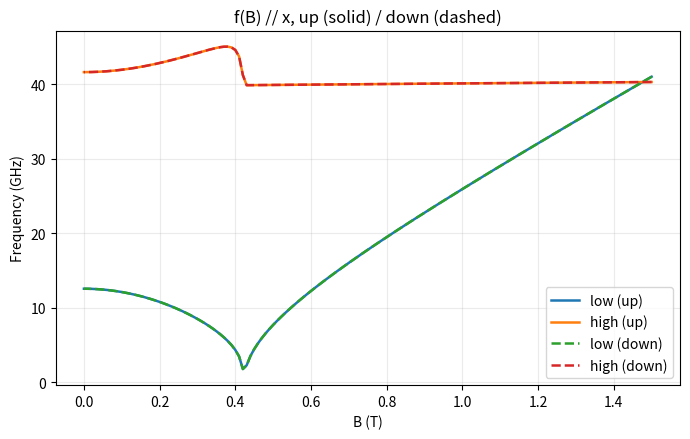
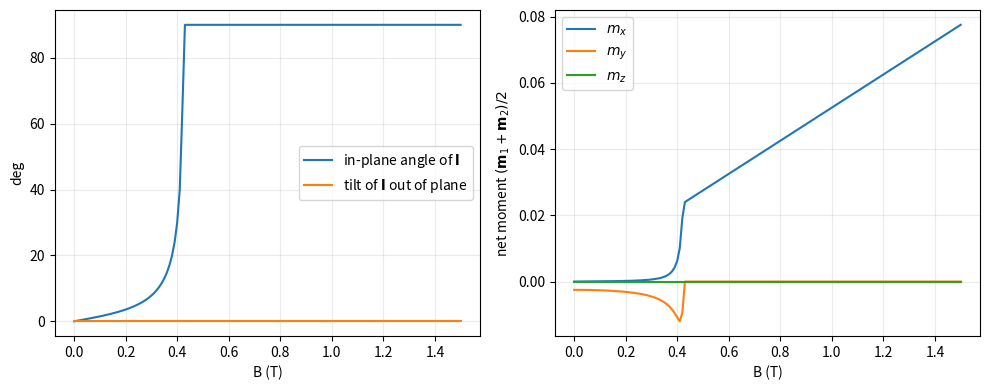
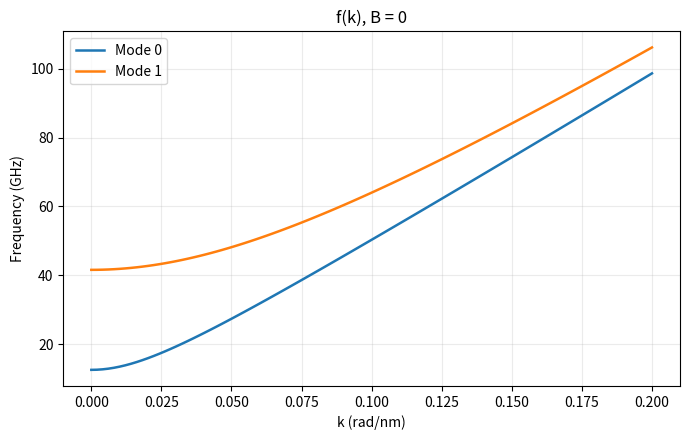
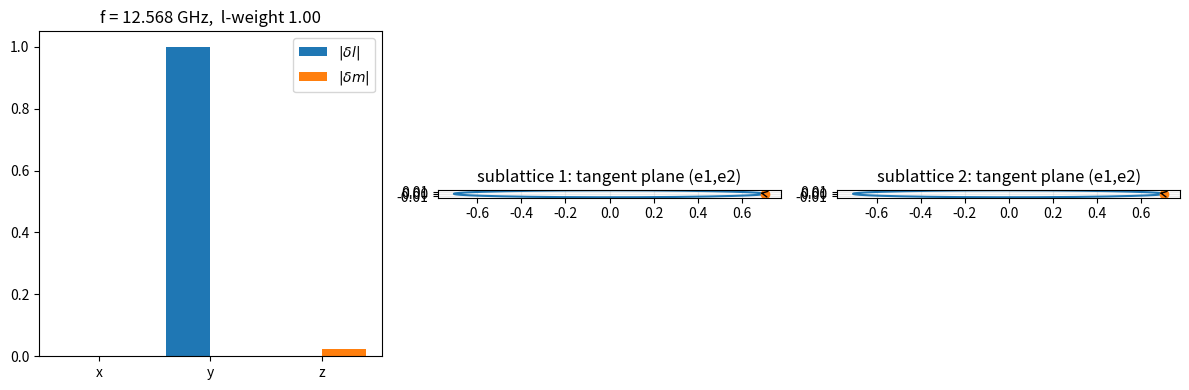
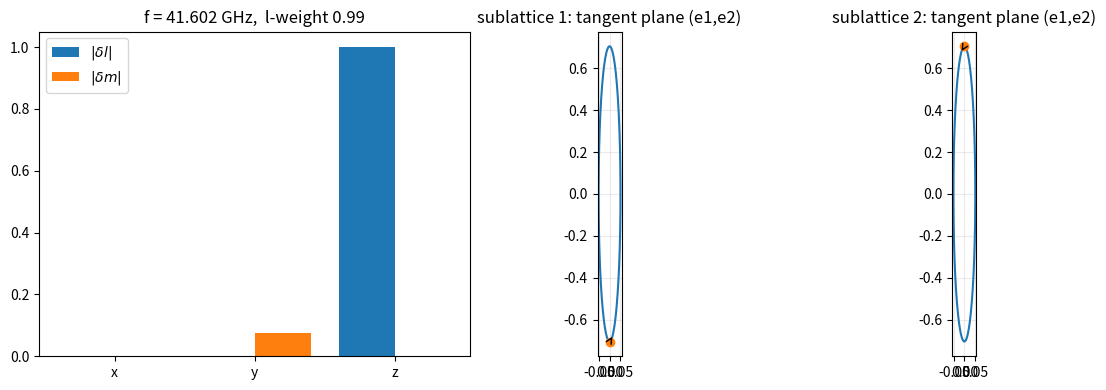

Generate these figures, in order, with matplotlib:
"""
afm_modes.py
============
Toy-model solver for the linearized Landau-Lifshitz modes of a
two-sublattice antiferromagnet (easy-plane, with optional DMI,
in-plane anisotropy, cubic anisotropy and thin-film demagnetization).

Same philosophy as the ferromagnet solver:
    1. find the static equilibrium (numerical minimisation, then a Newton
       polish; this is the only unavoidably numerical step),
    2. build the *analytical* energy Hessian in the tangent plane of each
       sublattice,
    3. linearize the LLG equation and diagonalise a small 4x4 matrix.

Energy density (J/m^3), each sublattice fills the whole volume, same Ms:

    E = sum_i [ -Ms B.m_i
                + Kh  m_iz^2                       (easy-plane: z is hard)
                - Kip (m_i.u)^2                    (in-plane uniaxial)
                + K1 (mx^2 my^2 + my^2 mz^2 + mz^2 mx^2) ]   (cubic)
        + lam  m1.m2                               (AFM exchange, lam > 0)
        + D . (m1 x m2)                            (DMI, homogeneous)
        + 0.5 mu0 Ms^2 Nz (m1z + m2z)^2            (demagnetizing, Nz=1 film)
        + gradient terms:  A[(grad m1)^2 + (grad m2)^2] + A12 grad m1.grad m2

Linearized LLG for each sublattice:  dm_i/dt = -gamma m_i x B_eff,i,
B_eff,i = -(1/Ms) dE/dm_i. With delta m_i = a_i e1_i + b_i e2_i
(e1 x e2 = m_i) this becomes

        dq/dt = (gamma/Ms) J H q ,   q = (a1, b1, a2, b2),
        J = diag([[0,-1],[1,0]], [[0,-1],[1,0]]),

H = constrained (tangent-plane) energy Hessian. Positive eigenvalue
i*omega gives the mode e^{+i omega t}.

Simplifications / things NOT included (on purpose, for the toy model):
  * plane-wave (bulk-like) modes, no thickness-mode basis, no dynamic
    dipolar kernel (negligible for an AFM: no net moment). Nz only
    contributes the static, k-independent shape term.
  * no damping (conservative modes).
  * the Hessian depends on k only through |k|. With inhomogeneous
    (Lifshitz-type) DMI or dipolar terms, direction would matter.

Stiffness reading of the gradient terms (Hessian units):
    pure Neel-vector (delta m1 = -delta m2) mode:   (2A - A12) k^2
    pure net-moment (delta m1 = +delta m2) mode:    (2A + A12) k^2
"""

import numpy as np
import matplotlib.pyplot as plt
from dataclasses import dataclass

from scipy.optimize import minimize, linear_sum_assignment


# ============================================================
# Constants
# ============================================================

MU0 = 4.0 * np.pi * 1e-7
GAMMA = 1.76085963023e11  # rad s^-1 T^-1  (magnitude)

LEVI = np.zeros((3, 3, 3))
LEVI[0, 1, 2] = LEVI[1, 2, 0] = LEVI[2, 0, 1] = 1.0
LEVI[0, 2, 1] = LEVI[2, 1, 0] = LEVI[1, 0, 2] = -1.0


# ============================================================
# Parameters
# ============================================================

@dataclass
class AFMParams:
    """
    Material parameters (SI). All energies in J/m^3, stiffnesses in J/m.

    Ms     : sublattice saturation magnetization (A/m)
    lam    : homogeneous inter-sublattice exchange, E = lam m1.m2
    A      : intra-sublattice exchange stiffness
    A12    : inter-sublattice gradient coupling, E = A12 grad m1.grad m2
    Kh     : hard-axis (easy-plane) anisotropy, E = Kh mz^2
    Kip    : in-plane uniaxial anisotropy, E = -Kip (m.u)^2,
             u = (cos phi_ip, sin phi_ip, 0)
    K1     : cubic anisotropy
    D      : DMI vector, E = D.(m1 x m2)   (J/m^3)
    Nz     : out-of-plane demag factor (0 = bulk, 1 = thin film)
    """
    Ms: float
    lam: float
    A: float = 0.0
    A12: float = 0.0
    Kh: float = 0.0
    Kip: float = 0.0
    phi_ip: float = 0.0
    K1: float = 0.0
    D: tuple = (0.0, 0.0, 0.0)
    Nz: float = 0.0

    @classmethod
    def from_fields(cls, Ms, BE, Bh=0.0, Bip=0.0, BD=0.0,
                    D_axis=(0.0, 0.0, 1.0), **kw):
        """
        Build parameters from characteristic fields in tesla:

            BE  = lam/Ms         exchange field
            Bh  = 2 Kh/Ms        hard-axis (easy-plane) anisotropy field
            Bip = 2 Kip/Ms       in-plane anisotropy field
            BD  = |D|/Ms         DMI field (D along D_axis, default z)

        Handy because textbook AFMR formulas are written with these.
        """
        D = Ms * BD * normalize(D_axis)
        return cls(Ms=Ms, lam=Ms * BE, Kh=Ms * Bh / 2.0,
                   Kip=Ms * Bip / 2.0, D=tuple(D), **kw)

    @property
    def BE(self):
        return self.lam / self.Ms

    @property
    def BD(self):
        return np.linalg.norm(self.D) / self.Ms


# ============================================================
# Geometry
# ============================================================

def normalize(v):
    v = np.asarray(v, dtype=float)
    n = np.linalg.norm(v)
    if n == 0:
        raise ValueError("Cannot normalize a zero vector.")
    return v / n


def tangent_basis(m):
    """Orthonormal (e1, e2) with e1 x e2 = m."""
    m = normalize(m)
    ref = np.array([0.0, 0.0, 1.0])
    if abs(ref @ m) > 0.9:
        ref = np.array([1.0, 0.0, 0.0])
    e1 = normalize(np.cross(ref, m))
    e2 = normalize(np.cross(m, e1))
    return e1, e2


def block_diag2(a, b):
    n, m = a.shape[0], b.shape[0]
    out = np.zeros((n + m, a.shape[1] + b.shape[1]), dtype=np.result_type(a, b))
    out[:n, :a.shape[1]] = a
    out[n:, a.shape[1]:] = b
    return out


# ============================================================
# Energy, gradient, Hessian (Cartesian, analytic)
# ============================================================

def sublattice_terms(m, p):
    """Single-sublattice anisotropy terms: E, grad (3), Hessian (3x3)."""
    x, y, z = m
    u = np.array([np.cos(p.phi_ip), np.sin(p.phi_ip), 0.0])

    E = 0.0
    g = np.zeros(3)
    Q = np.zeros((3, 3))

    # hard axis (easy plane)
    E += p.Kh * z**2
    g[2] += 2 * p.Kh * z
    Q[2, 2] += 2 * p.Kh

    # in-plane uniaxial
    mu = m @ u
    E += -p.Kip * mu**2
    g += -2 * p.Kip * mu * u
    Q += -2 * p.Kip * np.outer(u, u)

    # cubic
    s = m**2
    S = s.sum()
    E += p.K1 * (s[0] * s[1] + s[1] * s[2] + s[2] * s[0])
    g += 2 * p.K1 * m * (S - s)
    for i in range(3):
        Q[i, i] += 2 * p.K1 * (S - s[i])
        for j in range(3):
            if i != j:
                Q[i, j] += 4 * p.K1 * m[i] * m[j]

    return E, g, Q


def energy_grad_hessian(m1, m2, B, p):
    """
    Total energy density, gradient (6,) and Cartesian Hessian (6x6)
    with respect to (m1, m2), ignoring the unit-length constraint.
    """
    B = np.asarray(B, dtype=float)
    D = np.asarray(p.D, dtype=float)

    E1, g1, Q1 = sublattice_terms(m1, p)
    E2, g2, Q2 = sublattice_terms(m2, p)

    E = E1 + E2
    g = np.concatenate([g1, g2])
    Q = block_diag2(Q1, Q2)
    Q12 = np.zeros((3, 3))

    # Zeeman
    E += -p.Ms * B @ (m1 + m2)
    g[:3] += -p.Ms * B
    g[3:] += -p.Ms * B

    # AFM exchange
    E += p.lam * m1 @ m2
    g[:3] += p.lam * m2
    g[3:] += p.lam * m1
    Q12 += p.lam * np.eye(3)

    # DMI:  D.(m1 x m2) = m1.(m2 x D) = m2.(D x m1)
    E += D @ np.cross(m1, m2)
    g[:3] += np.cross(m2, D)
    g[3:] += np.cross(D, m1)
    Q12 += np.einsum("abc,a->bc", LEVI, D)

    # demag of the *net* moment (thin film)
    if p.Nz != 0.0:
        c = MU0 * p.Ms**2 * p.Nz
        mz = m1[2] + m2[2]
        E += 0.5 * c * mz**2
        g[2] += c * mz
        g[5] += c * mz
        Q[2, 2] += c
        Q[5, 5] += c
        Q12[2, 2] += c

    Q[:3, 3:] = Q12
    Q[3:, :3] = Q12.T
    return E, g, Q


def tangent_hessian(m1, m2, B, p):
    """Constrained 4x4 Hessian in tangent coordinates (a1,b1,a2,b2)."""
    e11, e12 = tangent_basis(m1)
    e21, e22 = tangent_basis(m2)
    T1 = np.column_stack([e11, e12])
    T2 = np.column_stack([e21, e22])
    T = block_diag2(T1, T2)

    _, g, Q = energy_grad_hessian(m1, m2, B, p)
    lam1 = g[:3] @ m1
    lam2 = g[3:] @ m2
    L = block_diag2(lam1 * np.eye(3), lam2 * np.eye(3))

    H = T.T @ (Q - L) @ T
    gt = T.T @ (g - np.concatenate([lam1 * m1, lam2 * m2]))
    return H, gt, T, T1, T2


# ============================================================
# Equilibrium (the one numerical step)
# ============================================================

def _newton_polish(m1, m2, B, p, n_iter=30):
    for _ in range(n_iter):
        H, gt, T, _, _ = tangent_hessian(m1, m2, B, p)
        if np.linalg.norm(gt) < 1e-13 * max(1.0, p.Ms):
            break
        step = -np.linalg.pinv(H, rcond=1e-10) @ gt
        # damp very large steps
        nrm = np.linalg.norm(step)
        if nrm > 0.3:
            step *= 0.3 / nrm
        d = T @ step
        m1 = normalize(m1 + d[:3])
        m2 = normalize(m2 + d[3:])
    return m1, m2


def find_equilibrium(B, p, n_starts=12, guess=None, follow=False, seed=1234):
    """
    Find the equilibrium (m1, m2).

    follow=False : global minimum over many starts (thermodynamic ground
                   state).
    follow=True  : local minimum nearest to `guess` (follows a metastable
                   branch, e.g. through a spin-flop hysteresis).

    Energy is divided by Ms internally (units of tesla) for conditioning.
    """
    B = np.asarray(B, dtype=float)

    def fun(x):
        E, g, _ = energy_grad_hessian(x[:3], x[3:], B, p)
        return E / p.Ms, g / p.Ms

    cons = [{
        "type": "eq",
        "fun": lambda x: np.array([x[:3] @ x[:3] - 1.0, x[3:] @ x[3:] - 1.0]),
        "jac": lambda x: np.array([
            np.concatenate([2 * x[:3], np.zeros(3)]),
            np.concatenate([np.zeros(3), 2 * x[3:]]),
        ]),
    }]

    # fast path for branch following: plain Newton from the previous state
    if follow and guess is not None:
        m1, m2 = _newton_polish(normalize(guess[0]), normalize(guess[1]), B, p)
        gt = tangent_hessian(m1, m2, B, p)[1]
        if np.linalg.norm(gt) < 1e-9 * p.Ms:
            return m1, m2

    starts = []
    if guess is not None:
        starts.append(np.concatenate([normalize(guess[0]), normalize(guess[1])]))

    if not (follow and guess is not None):
        axes = np.vstack([np.eye(3), -np.eye(3)])
        for a in axes:
            starts.append(np.concatenate([a, -a]))
        if np.linalg.norm(B) > 0:
            b = normalize(B)
            starts.append(np.concatenate([b, b]))
            # spin-flop-like: Neel vector perpendicular to B
            for a in axes:
                perp = a - (a @ b) * b
                if np.linalg.norm(perp) > 1e-6:
                    n = normalize(perp)
                    starts.append(np.concatenate([normalize(n + 0.3 * b),
                                                  normalize(-n + 0.3 * b)]))
        rng = np.random.default_rng(seed)
        for _ in range(n_starts):
            n = normalize(rng.normal(size=3))
            starts.append(np.concatenate([
                normalize(n + 0.3 * rng.normal(size=3)),
                normalize(-n + 0.3 * rng.normal(size=3)),
            ]))

    best = None
    for x0 in starts:
        r = minimize(fun, x0, jac=True, method="SLSQP", constraints=cons,
                     options={"ftol": 1e-12, "maxiter": 150})
        if not np.all(np.isfinite(r.x)):
            continue
        m1, m2 = normalize(r.x[:3]), normalize(r.x[3:])
        m1, m2 = _newton_polish(m1, m2, B, p)
        E = energy_grad_hessian(m1, m2, B, p)[0]
        if best is None or E < best[0] - 1e-12 * abs(p.Ms):
            best = (E, m1, m2)
        if follow and guess is not None:
            break

    if best is None:
        raise RuntimeError("Equilibrium minimisation failed.")
    return best[1], best[2]


# ============================================================
# Mode solver
# ============================================================

def solve_modes(k, B, p, equilibrium=None, guess=None, follow=False):
    """
    Solve the two AFM modes at wavevector k (scalar |k| in rad/m, or a
    3-vector) and field B (3-vector, tesla).

    Parameters
    ----------
    equilibrium : (m1, m2), optional
        Skip the minimisation (useful for f(k) sweeps).
    guess, follow : see find_equilibrium.

    Returns dict with
        frequency        (2,) Hz, ascending
        eigenvectors     (4,2) tangent coordinates (a1,b1,a2,b2)
        cartesian        (6,2) delta m1, delta m2 in Cartesian components
        equilibrium      (m1, m2)
        Hessian, dynamical_matrix, tangent (T1, T2), hessian_min_eig
    """
    B = np.asarray(B, dtype=float)
    k2 = float(np.dot(k, k)) if np.ndim(k) else float(k) ** 2

    def build_H(m1, m2):
        H, _, T, T1, T2 = tangent_hessian(m1, m2, B, p)
        # gradient (exchange) terms: analytic, plane wave
        I2 = np.eye(2)
        Hk = np.block([
            [2 * p.A * k2 * I2, p.A12 * k2 * (T1.T @ T2)],
            [p.A12 * k2 * (T2.T @ T1), 2 * p.A * k2 * I2],
        ])
        H = H + Hk
        H = 0.5 * (H + H.T)
        return H, T, T1, T2

    def unstable(H):
        return np.linalg.eigvalsh(H)[0] < -1e-8 * max(np.abs(H).max(), 1.0)

    if equilibrium is None:
        m1, m2 = find_equilibrium(B, p, guess=guess, follow=follow)
    else:
        m1, m2 = equilibrium

    H, T, T1, T2 = build_H(m1, m2)

    # a followed branch can turn into a saddle (end of metastability):
    # jump to the global minimum instead.
    if equilibrium is None and follow and unstable(H):
        m1, m2 = find_equilibrium(B, p)
        H, T, T1, T2 = build_H(m1, m2)

    hmin = np.linalg.eigvalsh(H)[0]
    if unstable(H):
        print(f"Warning: Hessian not positive semi-definite at B={B}, k={k} "
              f"(min eig {hmin:.3e}); equilibrium may be unstable.")

    J2 = np.array([[0.0, -1.0], [1.0, 0.0]])
    J = np.kron(np.eye(2), J2)
    Dm = (GAMMA / p.Ms) * J @ H

    w, V = np.linalg.eig(Dm)

    # eigenvalues come in +-i*omega pairs; keep the two largest Im parts.
    # (works also when a Goldstone mode sits at omega = 0)
    idx = np.argsort(np.imag(w))[::-1][:2]
    idx = idx[np.argsort(np.imag(w[idx]))]

    freq = np.maximum(np.imag(w[idx]), 0.0) / (2 * np.pi)
    vecs = V[:, idx].copy()

    for j in range(2):
        v = vecs[:, j]
        v = v / np.linalg.norm(v)
        v = v * np.exp(-1j * np.angle(v[np.argmax(np.abs(v))]))
        vecs[:, j] = v

    cart = T @ vecs

    return {
        "frequency": freq,
        "eigenvalues": w[idx],
        "eigenvectors": vecs,
        "cartesian": cart,
        "equilibrium": (m1, m2),
        "tangent": (T1, T2),
        "Hessian": H,
        "dynamical_matrix": Dm,
        "hessian_min_eig": hmin,
        "B": B,
        "k": k,
        "params": p,
    }


# ============================================================
# Mode tracking
# ============================================================

def track_modes(results):
    """
    Order branches continuously along a sweep using the overlap of the
    *Cartesian* eigenvectors (tangent-plane coordinates are not
    comparable between points because the tangent basis moves).
    """
    freqs = np.array([r["frequency"] for r in results])
    vecs = np.stack([r["cartesian"] for r in results])  # (n, 6, 2)

    for i in range(1, len(results)):
        overlap = np.abs(vecs[i - 1].conj().T @ vecs[i])
        row, col = linear_sum_assignment(-overlap)
        perm = np.zeros(len(col), dtype=int)
        perm[row] = col
        freqs[i] = freqs[i, perm]
        vecs[i] = vecs[i][:, perm]
    return freqs, vecs


# ============================================================
# Sweeps
# ============================================================

def sweep_field(fields, field_direction, p, k=0.0, follow=True):
    """
    f(B) at fixed k along a fixed field direction.

    follow=True : follow the metastable branch from the first field
                  (sweep direction matters -> hysteresis at spin-flop).
                  Pass fields in decreasing order for the down-sweep.
    follow=False: always use the global energy minimum.
    """
    d = normalize(field_direction)
    results = []
    guess = None
    for Bmag in fields:
        r = solve_modes(k, Bmag * d, p, guess=guess, follow=(follow and guess is not None))
        guess = r["equilibrium"]
        results.append(r)
    freqs, vecs = track_modes(results)
    return freqs, vecs, results


def sweep_field_angle(angles, B_mag, rotation_plane, p, k=0.0, follow=True):
    """
    f(theta) at fixed |B| and k, rotating B in a plane.
    rotation_plane = 'xy' (in-plane) or 'xz' or 'yz'; angle from the
    first axis towards the second.
    """
    ax = {"xy": (0, 1), "xz": (0, 2), "yz": (1, 2)}[rotation_plane]
    results = []
    guess = None
    for th in angles:
        d = np.zeros(3)
        d[ax[0]] = np.cos(th)
        d[ax[1]] = np.sin(th)
        r = solve_modes(k, B_mag * d, p, guess=guess, follow=(follow and guess is not None))
        guess = r["equilibrium"]
        results.append(r)
    freqs, vecs = track_modes(results)
    return freqs, vecs, results


def sweep_wavevector(k_values, B, p):
    """f(k) at fixed B (equilibrium is k-independent: computed once)."""
    B = np.asarray(B, dtype=float)
    eq = find_equilibrium(B, p)
    results = [solve_modes(k, B, p, equilibrium=eq) for k in k_values]
    freqs, vecs = track_modes(results)
    return freqs, vecs, results


# ============================================================
# Mode characterisation
# ============================================================

def describe_mode(result, mode_index):
    """
    Physical character of one mode.

    l  = (m1 - m2)/2 : Neel vector,   m = (m1 + m2)/2 : net moment.
    Returns equilibrium l0, m0 and the complex dynamic amplitudes dl, dm
    (Cartesian), the l-vs-m weight, and the precession sense of each
    sublattice about its own equilibrium direction
    (+1 = right-handed about m_i, -1 = left-handed).
    """
    m1, m2 = result["equilibrium"]
    v = result["cartesian"][:, mode_index]
    d1, d2 = v[:3], v[3:]
    dl = 0.5 * (d1 - d2)
    dm = 0.5 * (d1 + d2)

    def sense(m0, d):
        # delta(t) = Re[d e^{i w t}]: R = Re d, V = -w Im d
        return int(np.sign(-m0 @ np.cross(d.real, d.imag)))

    return {
        "frequency_GHz": result["frequency"][mode_index] / 1e9,
        "l0": 0.5 * (m1 - m2),
        "m0": 0.5 * (m1 + m2),
        "dl": dl,
        "dm": dm,
        "weight_l": np.linalg.norm(dl) ** 2 / (np.linalg.norm(dl) ** 2 + np.linalg.norm(dm) ** 2),
        "sense_1": sense(m1, d1),
        "sense_2": sense(m2, d2),
    }


# ============================================================
# Plotting
# ============================================================

def plot_frequency_sweep(x, frequencies, xlabel, ylabel="Frequency (GHz)",
                         title=None, labels=None, ax=None, **kw):
    """Plot tracked branches. Pass ax= to overlay e.g. up/down sweeps."""
    if ax is None:
        fig, ax = plt.subplots(figsize=(7, 4.5))
    else:
        fig = ax.figure
    for n in range(frequencies.shape[1]):
        lab = labels[n] if labels is not None else f"Mode {n}"
        ax.plot(x, frequencies[:, n] / 1e9, lw=1.8, label=lab, **kw)
    ax.set_xlabel(xlabel)
    ax.set_ylabel(ylabel)
    if title:
        ax.set_title(title)
    ax.grid(True, alpha=0.25)
    ax.legend()
    fig.tight_layout()
    return fig, ax


def plot_equilibrium(x, results, xlabel):
    """In-plane angle of l and m, out-of-plane tilt, and canting vs sweep."""
    l0 = np.array([0.5 * (r["equilibrium"][0] - r["equilibrium"][1]) for r in results])
    m0 = np.array([0.5 * (r["equilibrium"][0] + r["equilibrium"][1]) for r in results])
    fig, axes = plt.subplots(1, 2, figsize=(10, 4))
    axes[0].plot(x, np.degrees(np.arctan2(l0[:, 1], l0[:, 0])), label=r"in-plane angle of $\mathbf{l}$")
    axes[0].plot(x, np.degrees(np.arcsin(np.clip(l0[:, 2] / np.linalg.norm(l0, axis=1), -1, 1))),
                 label=r"tilt of $\mathbf{l}$ out of plane")
    axes[0].set_ylabel("deg")
    axes[1].plot(x, m0[:, 0], label=r"$m_x$")
    axes[1].plot(x, m0[:, 1], label=r"$m_y$")
    axes[1].plot(x, m0[:, 2], label=r"$m_z$")
    axes[1].set_ylabel(r"net moment $(\mathbf{m}_1+\mathbf{m}_2)/2$")
    for ax in axes:
        ax.set_xlabel(xlabel)
        ax.grid(True, alpha=0.25)
        ax.legend()
    fig.tight_layout()
    return fig, axes


def plot_mode(result, mode_index=0):
    """
    Left : |components| of the dynamic Neel vector dl and net moment dm.
    Right: precession ellipse of each sublattice in its own tangent plane
           (dot = t=0, arrow shows rotation sense).
    """
    info = describe_mode(result, mode_index)
    scale = max(np.abs(info["dl"]).max(), np.abs(info["dm"]).max())

    fig, axes = plt.subplots(1, 3, figsize=(12, 4))
    xs = np.arange(3)
    axes[0].bar(xs - 0.2, np.abs(info["dl"]) / scale, 0.4, label=r"$|\delta l|$")
    axes[0].bar(xs + 0.2, np.abs(info["dm"]) / scale, 0.4, label=r"$|\delta m|$")
    axes[0].set_xticks(xs)
    axes[0].set_xticklabels(["x", "y", "z"])
    axes[0].legend()
    axes[0].set_title(f"f = {info['frequency_GHz']:.3f} GHz,  l-weight {info['weight_l']:.2f}")

    v = result["eigenvectors"][:, mode_index]
    t = np.linspace(0, 2 * np.pi, 200)
    for s, ax in enumerate(axes[1:]):
        a, b = v[2 * s], v[2 * s + 1]
        # delta(t) = Re[v e^{i w t}]
        X = np.real(a * np.exp(1j * t))
        Y = np.real(b * np.exp(1j * t))
        ax.plot(X, Y)
        ax.plot(X[0], Y[0], "o")
        ax.annotate("", xy=(X[8], Y[8]), xytext=(X[0], Y[0]),
                    arrowprops=dict(arrowstyle="->"))
        ax.set_aspect("equal")
        ax.set_title(f"sublattice {s + 1}: tangent plane (e1,e2)")
        ax.grid(True, alpha=0.25)
    fig.tight_layout()
    return fig, axes


# ============================================================
# Analytical formulas (k = 0)
# ============================================================

def afmr_analytic_zero_field(p):
    """
    k = 0, B = 0, D = 0, Nz = 0, l along the in-plane easy axis.
    With B_E = lam/Ms, B_A = 2Kip/Ms, B_h = 2Kh/Ms:

        in-plane  (l rotates in the plane, Goldstone mode if Kip=0):
            f = gamma/2pi sqrt( B_A (2B_E + B_A + B_h) )
        out-of-plane (l tilts out of the plane):
            f = gamma/2pi sqrt( (B_A + B_h)(2B_E + B_A) )
    """
    BE = p.lam / p.Ms
    BA = 2 * p.Kip / p.Ms
    Bh = 2 * p.Kh / p.Ms
    f_ip = GAMMA / (2 * np.pi) * np.sqrt(BA * (2 * BE + BA + Bh))
    f_oop = GAMMA / (2 * np.pi) * np.sqrt((BA + Bh) * (2 * BE + BA))
    return f_ip, f_oop


def dmi_analytic_zero_field(p):
    """
    k = 0, B = 0, Kip = K1 = 0, Nz = 0, D = D z-hat (hematite-like).
    Weak ferromagnetism: moments cant in plane by tan(eta) = D/lam, and
        Lambda = sqrt(lam^2 + D^2)
        in-plane mode      f = 0                     (Goldstone)
        out-of-plane mode  f = gamma/(2 pi Ms) sqrt( 2 Lambda (Lambda - lam + 2 Kh) )
    """
    D = np.linalg.norm(p.D)
    Lam = np.hypot(p.lam, D)
    f_oop = GAMMA / (2 * np.pi * p.Ms) * np.sqrt(2 * Lam * (Lam - p.lam + 2 * p.Kh))
    return 0.0, f_oop


# ============================================================
# Validation
# ============================================================

def validate_afmr_limit():
    """Zero-field AFMR of an easy-plane AFM with in-plane easy axis, no DMI."""
    p = AFMParams.from_fields(Ms=2e5, BE=10.0, Bh=0.1, Bip=0.01)
    r = solve_modes(0.0, np.zeros(3), p)
    f_ip, f_oop = afmr_analytic_zero_field(p)
    f_calc = np.sort(r["frequency"])

    print("AFMR zero-field validation (no DMI)")
    print("-----------------------------------")
    print(f"  in-plane    expected {f_ip/1e9:9.5f} GHz")
    print(f"  out-of-pl.  expected {f_oop/1e9:9.5f} GHz")
    print(f"  calculated           {f_calc[0]/1e9:9.5f}, {f_calc[1]/1e9:9.5f} GHz")
    exp = np.sort([f_ip, f_oop])
    print("  relative error:", np.abs(f_calc - exp) / exp)
    return r


def validate_dmi_limit():
    """Easy-plane AFM with DMI along z, isotropic in plane, B = 0."""
    p = AFMParams.from_fields(Ms=2e5, BE=10.0, Bh=0.1, BD=0.5)
    r = solve_modes(0.0, np.zeros(3), p)
    f0, f_oop = dmi_analytic_zero_field(p)
    f_calc = np.sort(r["frequency"])

    m1, m2 = r["equilibrium"]
    cant = np.degrees(np.arccos(np.clip(m1 @ m2, -1, 1)))
    cant_exp = 180.0 - np.degrees(np.arctan(np.linalg.norm(p.D) / p.lam))

    print("DMI zero-field validation")
    print("-------------------------")
    print(f"  angle between sublattices: {cant:.5f} deg (expected {cant_exp:.5f})")
    print(f"  out-of-plane mode expected {f_oop/1e9:.5f} GHz, "
          f"calculated {f_calc[1]/1e9:.5f} GHz")
    print(f"  Goldstone mode: {f_calc[0]/1e9:.2e} GHz")
    return r


def validate_spin_flop_state():
    """
    Easy-plane AFM, isotropic in plane, B in plane: the Neel vector goes
    perpendicular to B and the net moment is B/(2 B_E).
    """
    p = AFMParams.from_fields(Ms=2e5, BE=10.0, Bh=0.1)
    B = np.array([2.0, 0.0, 0.0])
    r = solve_modes(0.0, B, p)
    m1, m2 = r["equilibrium"]
    m = 0.5 * (m1 + m2)
    print("Field-induced canting validation")
    print("--------------------------------")
    print(f"  |m| calculated {np.linalg.norm(m):.6f}, expected {2.0/(2*10.0):.6f}")
    print(f"  l . B = {0.5*(m1-m2) @ normalize(B):.2e} (should be 0)")
    return r


# ============================================================
# Demo
# ============================================================

if __name__ == "__main__":
    validate_afmr_limit()
    print()
    validate_dmi_limit()
    print()
    validate_spin_flop_state()

    # --- example: easy-plane AFM + DMI + weak in-plane anisotropy -----
    p = AFMParams.from_fields(
        Ms=2e5, BE=10.0, Bh=0.1, Bip=0.01, BD=0.05,
        A=1e-12, A12=-1e-12,
    )

    # f(H), field along the in-plane easy axis (x), up and down sweeps
    fields = np.linspace(0.0, 1.5, 151)
    f_up, _, res_up = sweep_field(fields, [1, 0, 0], p, follow=True)
    f_dn, _, res_dn = sweep_field(fields[::-1], [1, 0, 0], p, follow=True)
    f_dn = f_dn[:, np.argsort(f_dn[-1])]   # label branches by their B=0 order
    fig, ax = plot_frequency_sweep(fields, f_up, "B (T)", title="f(B) // x, up (solid) / down (dashed)",
                                   labels=["low (up)", "high (up)"])
    plot_frequency_sweep(fields[::-1], f_dn, "B (T)", ax=ax, ls="--",
                         labels=["low (down)", "high (down)"])
    plot_equilibrium(fields, res_up, "B (T)")

    # f(k) at zero field
    ks = np.linspace(0, 2e8, 100)
    f_k, _, res_k = sweep_wavevector(ks, np.zeros(3), p)
    plot_frequency_sweep(ks * 1e-9, f_k, "k (rad/nm)", title="f(k), B = 0")

    # mode shapes at B = 0, k = 0
    r0 = solve_modes(0.0, np.zeros(3), p)
    for j in range(2):
        print(describe_mode(r0, j))
        plot_mode(r0, j)

    plt.show()
